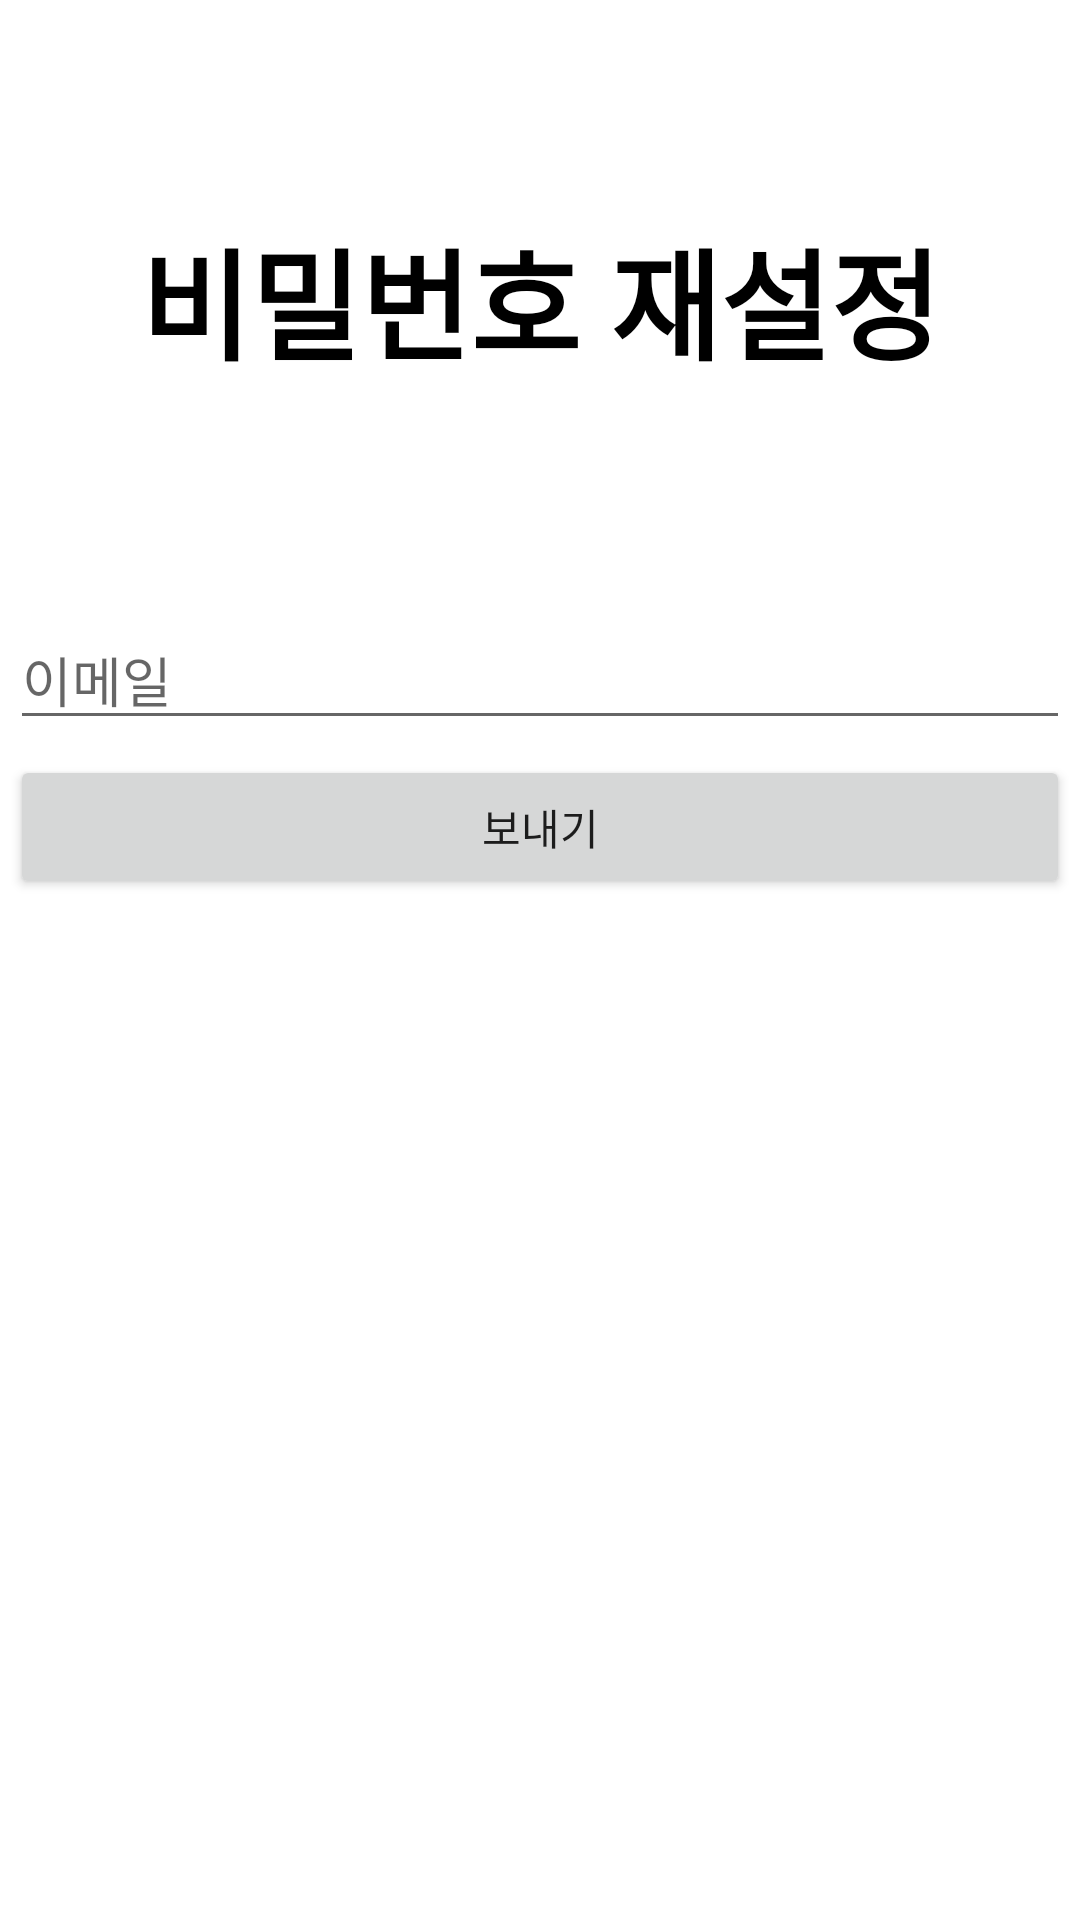

The Android layout XML behind this screen, and the referenced resources:
<!-- AndroidManifest.xml: application theme Theme.BookSNS -->
<!-- res/layout/activity_password_reset.xml -->
<?xml version="1.0" encoding="utf-8"?>
<LinearLayout xmlns:android="http://schemas.android.com/apk/res/android"
    android:orientation="vertical"
    android:layout_width="match_parent"
    android:layout_height="match_parent">

    <TextView
        android:layout_width="match_parent"
        android:layout_height="200dp"
        android:gravity="center"
        android:text="비밀번호 재설정"
        android:textColor="#000000"
        android:textSize="40sp"
        android:textStyle="bold" />

    <LinearLayout
        android:layout_width="match_parent"
        android:layout_height="match_parent"
        android:orientation="vertical"
        android:padding="10px">

        <EditText
            android:id="@+id/edtPwResetEmail"
            android:layout_width="match_parent"
            android:layout_height="wrap_content"
            android:layout_marginBottom="5dp"
            android:ems="10"
            android:hint="이메일"
            android:inputType="textEmailAddress" />


        <Button
            android:id="@+id/btnSend"
            android:layout_width="match_parent"
            android:layout_height="wrap_content"
            android:text="보내기" />
    </LinearLayout>

</LinearLayout>
<!-- resources referenced by this layout -->
<resources>
  <style name="Theme.BookSNS" parent="Theme.MaterialComponents.DayNight.DarkActionBar">
          
          <item name="colorPrimary">@color/purple_500</item>
          <item name="colorPrimaryVariant">@color/purple_700</item>
          <item name="colorOnPrimary">@color/white</item>
          
          <item name="colorSecondary">@color/teal_200</item>
          <item name="colorSecondaryVariant">@color/teal_700</item>
          <item name="colorOnSecondary">@color/black</item>
          
          <item name="android:statusBarColor" tools:targetApi="l">?attr/colorPrimaryVariant</item>
          
      </style>
  <!-- not gathered from this repository: default colours our renderer supplied (Android Studio template values) -->
  <color name="purple_500">#FF6200EE</color>
  <color name="purple_700">#FF3700B3</color>
  <color name="teal_200">#FF03DAC5</color>
  <color name="teal_700">#FF018786</color>
  <color name="black">#FF000000</color>
  <color name="white">#FFFFFFFF</color>
</resources>
